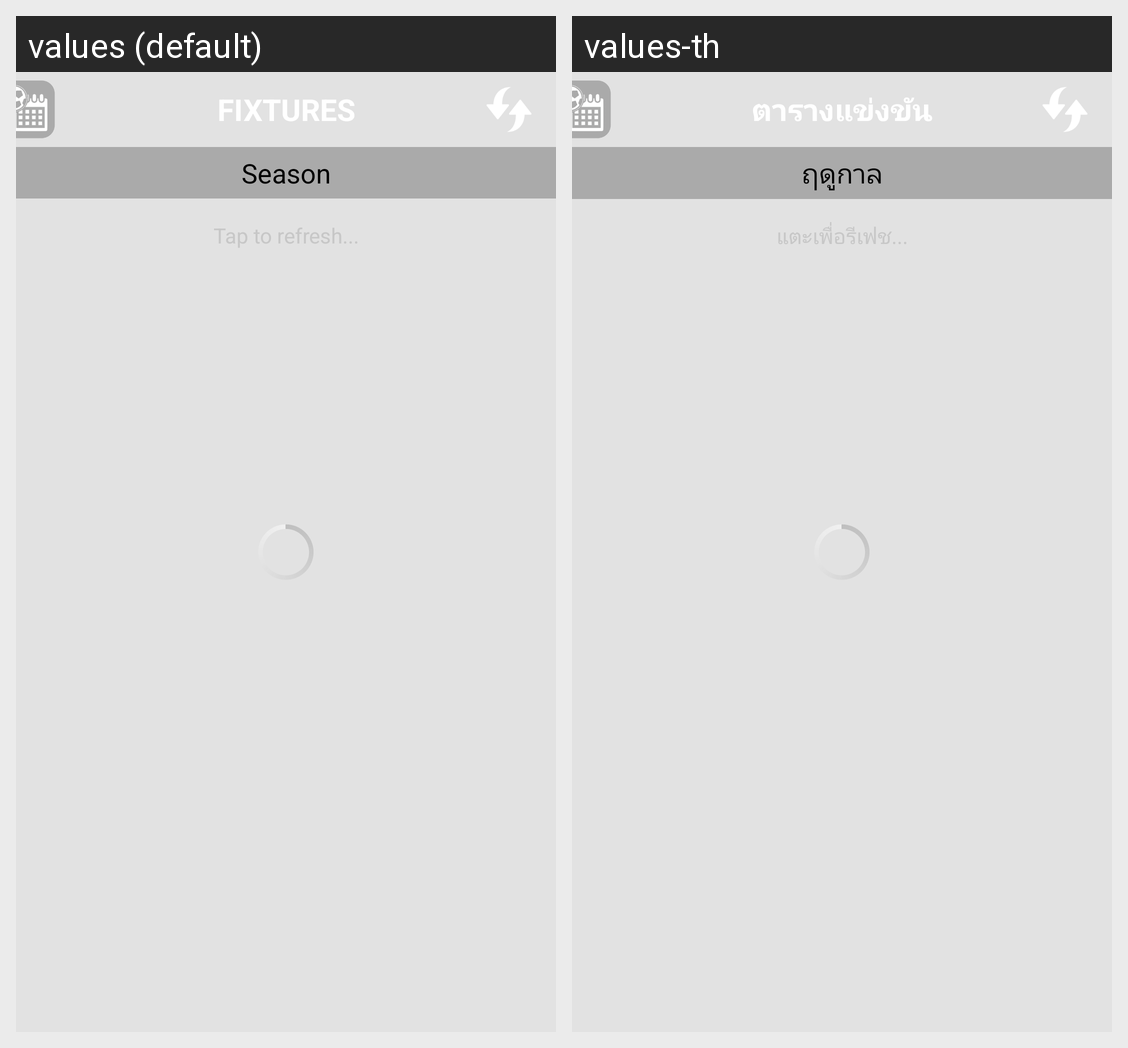

Locale-by-locale string values for the Android screen shown in this grid:
Android screen res/layout/fixtures_page.xml rendered under 2 locales, left to right: values (default), values-th. Device: Nexus 5 (rendered at 1080×1920; each locale shown at half size, 540×960, under a caption strip naming it); theme android:Theme.Holo.Light.NoActionBar.
Strings drawn on this screen, with the default value and each locale's value (text and hints the layout hard-codes, and strings that could not be matched under every locale, appear in the picture but are not listed):

title_bar_fixtures
  values: FIXTURES
  values-th: ตารางแข่งขัน

fixtures_season
  values: Season
  values-th: ฤดูกาล
